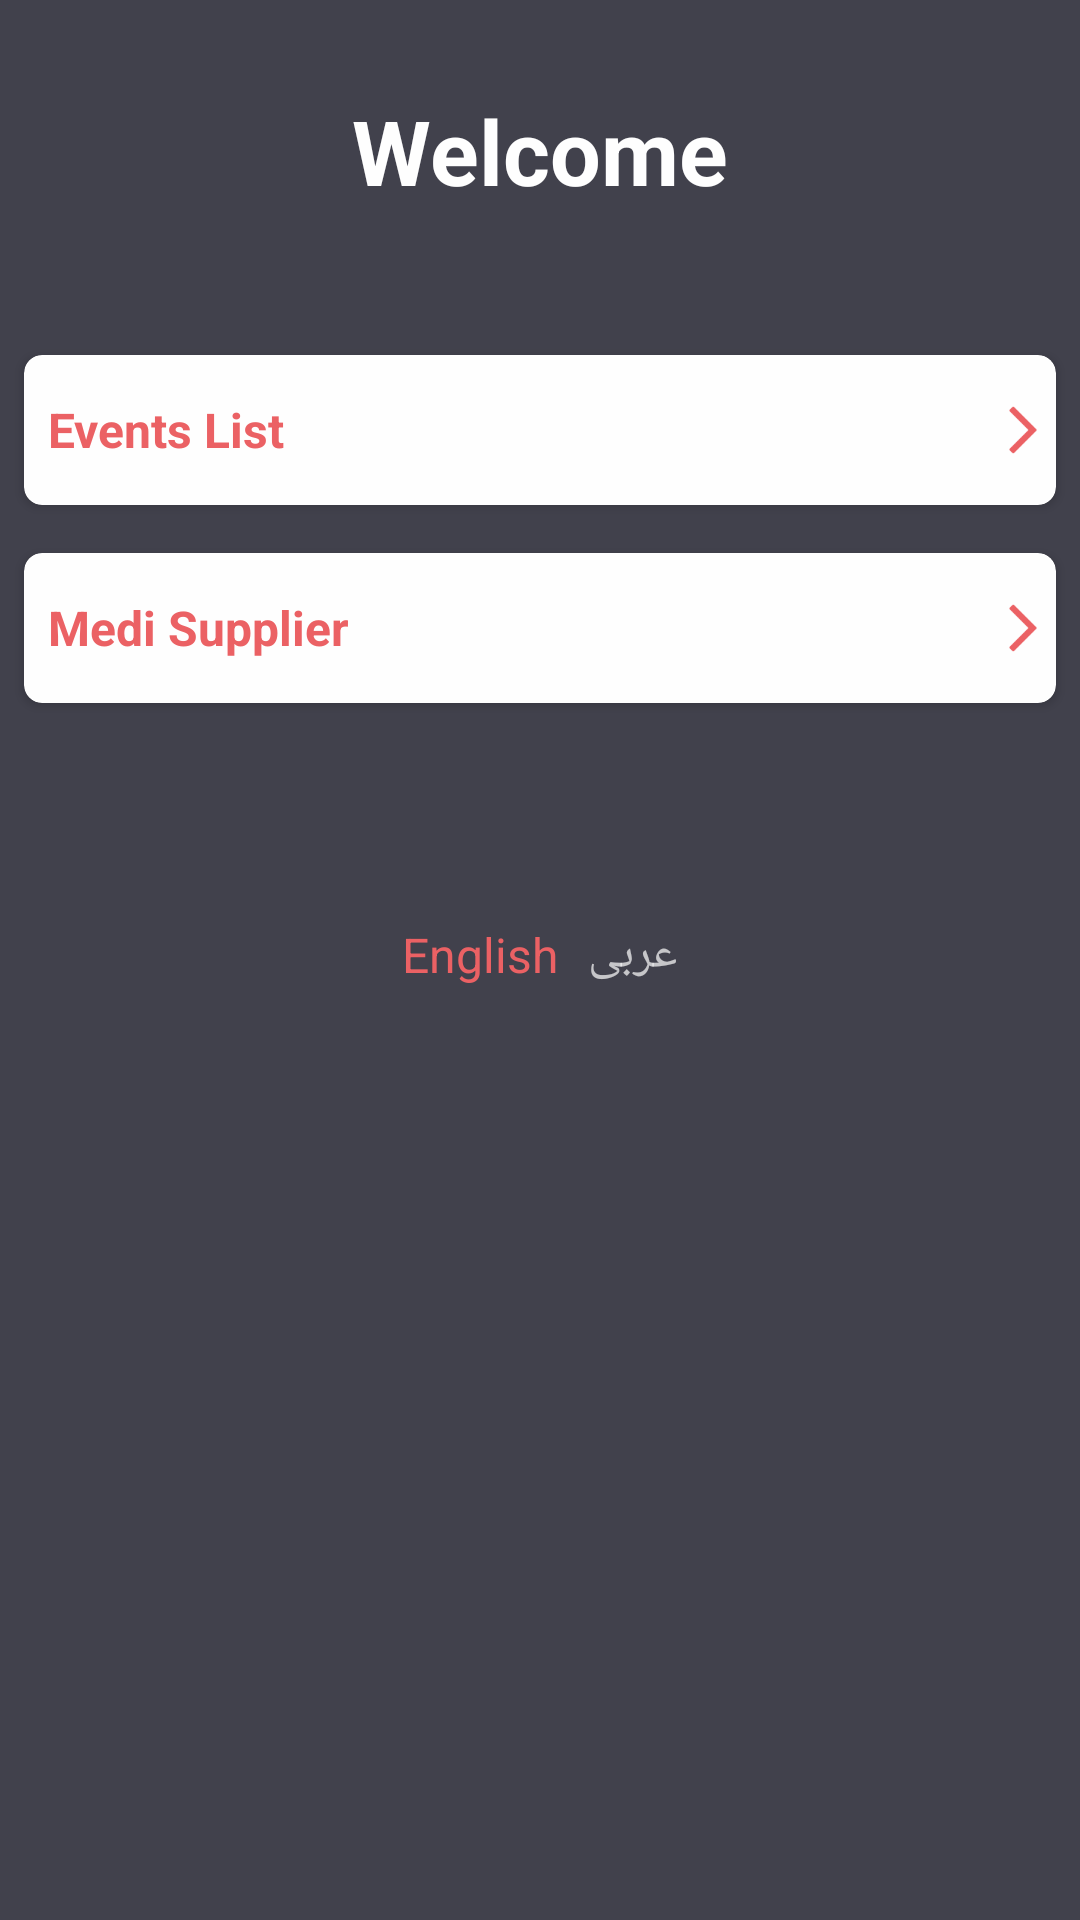

Write the Android layout XML for this screen, with the resource values it uses.
<!-- AndroidManifest.xml: application theme AppTheme -->
<!-- res/layout/fragment_welcome.xml -->
<?xml version="1.0" encoding="utf-8"?>
<LinearLayout xmlns:android="http://schemas.android.com/apk/res/android"
    xmlns:app="http://schemas.android.com/apk/res-auto"
    android:layout_width="match_parent"
    android:layout_height="match_parent"
    android:background="@color/appBgMain"
    android:orientation="vertical">

    <RelativeLayout
        android:layout_width="match_parent"
        android:layout_height="wrap_content"
        android:layout_marginTop="30dp"
        android:gravity="center">

        <TextView
            android:layout_width="wrap_content"
            android:layout_height="wrap_content"
            android:text="@string/welcome"
            android:textColor="@color/headingTextColor"
            android:textSize="@dimen/main_heading"
            android:textStyle="bold" />
    </RelativeLayout>

    <LinearLayout
        android:layout_width="match_parent"
        android:layout_height="wrap_content"
        android:layout_marginTop="40dp"
        android:orientation="vertical">

        <android.support.v7.widget.CardView
            android:id="@+id/eventList"
            android:layout_width="match_parent"
            android:layout_height="50dp"
            android:layout_margin="8dp"
            app:cardBackgroundColor="#FEFEFE"
            app:cardCornerRadius="6dp">

            <RelativeLayout
                android:layout_width="match_parent"
                android:layout_height="match_parent">

                <TextView
                    android:layout_width="wrap_content"
                    android:layout_height="wrap_content"
                    android:layout_centerVertical="true"
                    android:padding="8dp"
                    android:text="@string/events"
                    android:textColor="@color/colorTextPrimary"
                    android:textSize="@dimen/main_item_text"
                    android:textStyle="bold" />

                <RelativeLayout
                    android:layout_width="wrap_content"
                    android:layout_height="match_parent"
                    android:layout_alignParentEnd="true"
                    android:layout_marginEnd="3dp">

                    <ImageView
                        android:layout_width="wrap_content"
                        android:layout_height="wrap_content"
                        android:layout_centerVertical="true"
                        android:src="@drawable/ic_arrow_right" />
                </RelativeLayout>
            </RelativeLayout>

        </android.support.v7.widget.CardView>


        <android.support.v7.widget.CardView
            android:id="@+id/supplierList"
            android:layout_width="match_parent"
            android:layout_height="50dp"
            android:layout_margin="8dp"
            app:cardBackgroundColor="#FEFEFE"
            app:cardCornerRadius="6dp">

            <RelativeLayout
                android:layout_width="match_parent"
                android:layout_height="match_parent">

                <TextView
                    android:id="@+id/textView"
                    android:layout_width="wrap_content"
                    android:layout_height="wrap_content"
                    android:layout_centerVertical="true"
                    android:padding="8dp"
                    android:text="@string/medi_supplier"
                    android:textColor="@color/colorTextPrimary"
                    android:textSize="@dimen/main_item_text"
                    android:textStyle="bold" />

                <RelativeLayout
                    android:layout_width="wrap_content"
                    android:layout_height="match_parent"
                    android:layout_alignParentEnd="true"
                    android:layout_marginEnd="3dp">

                    <ImageView
                        android:layout_width="wrap_content"
                        android:layout_height="wrap_content"
                        android:layout_alignParentStart="true"
                        android:layout_centerVertical="true"
                        android:src="@drawable/ic_arrow_right" />


                </RelativeLayout>

            </RelativeLayout>

        </android.support.v7.widget.CardView>


    </LinearLayout>

    <LinearLayout
        android:layout_width="match_parent"
        android:layout_height="wrap_content"
        android:layout_marginTop="60dp"
        android:gravity="center"
        android:orientation="horizontal">

        <TextView
            android:id="@+id/english"
            android:layout_width="wrap_content"
            android:layout_height="wrap_content"
            android:padding="5dp"

            android:text="@string/english"
            android:textColor="@color/colorTextPrimary"
            android:textSize="@dimen/main_item_text" />

        <TextView
            android:id="@+id/arabic"
            android:layout_width="wrap_content"

            android:layout_height="wrap_content"
            android:padding="5dp"
            android:text="@string/arabic"
            android:textSize="@dimen/main_item_text" />

    </LinearLayout>
</LinearLayout>
<!-- resources referenced by this layout -->
<resources>
  <color name="appBgMain">#41414C</color>
  <color name="colorTextPrimary">#EB6164</color>
  <color name="headingTextColor">#FEFEFE</color>
  <dimen name="main_heading">30sp</dimen>
  <dimen name="main_item_text">16sp</dimen>
  <!-- drawable ic_arrow_right: png bitmap (drawable-ar-xxxhdpi, 928 bytes) -->
  <string name="arabic">عربى</string>
  <string name="english">English</string>
  <string name="events">Events List</string>
  <string name="medi_supplier">Medi Supplier</string>
  <string name="welcome">Welcome</string>
  <style name="AppTheme" parent="Theme.AppCompat.NoActionBar">
          
          <item name="colorPrimary">@color/colorPrimary</item>
          <item name="colorPrimaryDark">@color/colorPrimaryDark</item>
          <item name="colorAccent">@color/colorAccent</item>
      </style>
  <color name="colorPrimary">#41414C</color>
  <color name="colorPrimaryDark">#51515C</color>
  <color name="colorAccent">#EB6164</color>
</resources>
